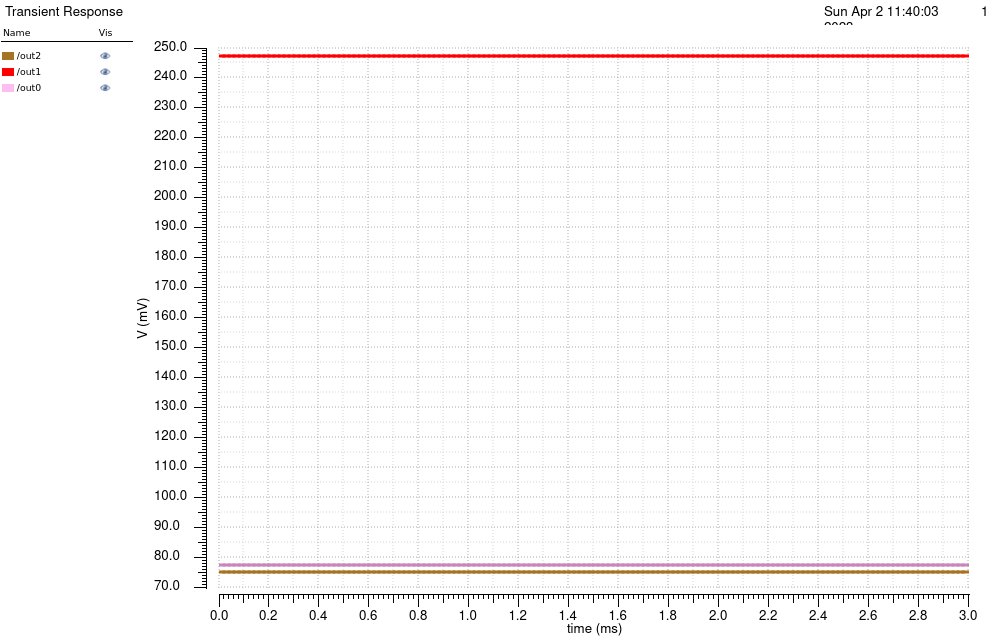

The data file committed next to this chart (first rows):
/out2 X, /out2 Y, /out1 X, /out1 Y, /out0 X, /out0 Y
0, 0.07504, 0, 0.2473, 0, 0.0774
2e-05, 0.07504, 2e-05, 0.2473, 2e-05, 0.0774
4e-05, 0.07504, 4e-05, 0.2473, 4e-05, 0.0774
6.000000000000001e-05, 0.07504, 6.000000000000001e-05, 0.2473, 6.000000000000001e-05, 0.0774
8.000000000000001e-05, 0.07504, 8.000000000000001e-05, 0.2473, 8.000000000000001e-05, 0.0774
0.0001, 0.07504, 0.0001, 0.2473, 0.0001, 0.0774
0.00012, 0.07504, 0.00012, 0.2473, 0.00012, 0.0774
0.00014, 0.07504, 0.00014, 0.2473, 0.00014, 0.0774
0.00016, 0.07504, 0.00016, 0.2473, 0.00016, 0.0774
0.00018, 0.07504, 0.00018, 0.2473, 0.00018, 0.0774
0.0002, 0.07504, 0.0002, 0.2473, 0.0002, 0.0774
0.00022, 0.07504, 0.00022, 0.2473, 0.00022, 0.0774
0.00024, 0.07504, 0.00024, 0.2473, 0.00024, 0.0774
0.00026, 0.07504, 0.00026, 0.2473, 0.00026, 0.0774
0.00028, 0.07504, 0.00028, 0.2473, 0.00028, 0.0774
0.0003, 0.07504, 0.0003, 0.2473, 0.0003, 0.0774
0.00032, 0.07504, 0.00032, 0.2473, 0.00032, 0.0774
0.00034, 0.07504, 0.00034, 0.2473, 0.00034, 0.0774
0.00036, 0.07504, 0.00036, 0.2473, 0.00036, 0.0774
0.00038, 0.07504, 0.00038, 0.2473, 0.00038, 0.0774
0.0004, 0.07504, 0.0004, 0.2473, 0.0004, 0.0774
0.00042, 0.07504, 0.00042, 0.2473, 0.00042, 0.0774
0.00044, 0.07504, 0.00044, 0.2473, 0.00044, 0.0774
0.00046, 0.07504, 0.00046, 0.2473, 0.00046, 0.0774
0.00048, 0.07504, 0.00048, 0.2473, 0.00048, 0.0774
0.0005, 0.07504, 0.0005, 0.2473, 0.0005, 0.0774
0.00052, 0.07504, 0.00052, 0.2473, 0.00052, 0.0774
0.00054, 0.07504, 0.00054, 0.2473, 0.00054, 0.0774
0.00056, 0.07504, 0.00056, 0.2473, 0.00056, 0.0774
0.00058, 0.07504, 0.00058, 0.2473, 0.00058, 0.0774
0.0006, 0.07504, 0.0006, 0.2473, 0.0006, 0.0774
0.00062, 0.07504, 0.00062, 0.2473, 0.00062, 0.0774
0.00064, 0.07504, 0.00064, 0.2473, 0.00064, 0.0774
0.00066, 0.07504, 0.00066, 0.2473, 0.00066, 0.0774
0.00068, 0.07504, 0.00068, 0.2473, 0.00068, 0.0774
0.0007, 0.07504, 0.0007, 0.2473, 0.0007, 0.0774
0.00072, 0.07504, 0.00072, 0.2473, 0.00072, 0.0774
0.00074, 0.07504, 0.00074, 0.2473, 0.00074, 0.0774
0.00076, 0.07504, 0.00076, 0.2473, 0.00076, 0.0774
0.00078, 0.07504, 0.00078, 0.2473, 0.00078, 0.0774
0.0008, 0.07504, 0.0008, 0.2473, 0.0008, 0.0774
0.00082, 0.07504, 0.00082, 0.2473, 0.00082, 0.0774
0.00084, 0.07504, 0.00084, 0.2473, 0.00084, 0.0774
0.00086, 0.07504, 0.00086, 0.2473, 0.00086, 0.0774
0.00088, 0.07504, 0.00088, 0.2473, 0.00088, 0.0774
0.0009, 0.07504, 0.0009, 0.2473, 0.0009, 0.0774
0.00092, 0.07504, 0.00092, 0.2473, 0.00092, 0.0774
0.00094, 0.07504, 0.00094, 0.2473, 0.00094, 0.0774
0.00096, 0.07504, 0.00096, 0.2473, 0.00096, 0.0774
0.00098, 0.07504, 0.00098, 0.2473, 0.00098, 0.0774
0.001, 0.07504, 0.001, 0.2473, 0.001, 0.0774
0.00102, 0.07504, 0.00102, 0.2473, 0.00102, 0.0774
0.00104, 0.07504, 0.00104, 0.2473, 0.00104, 0.0774
0.00106, 0.07504, 0.00106, 0.2473, 0.00106, 0.0774
0.00108, 0.07504, 0.00108, 0.2473, 0.00108, 0.0774
0.0011, 0.07504, 0.0011, 0.2473, 0.0011, 0.0774
0.00112, 0.07504, 0.00112, 0.2473, 0.00112, 0.0774
0.00114, 0.07504, 0.00114, 0.2473, 0.00114, 0.0774
0.00116, 0.07504, 0.00116, 0.2473, 0.00116, 0.0774
0.00118, 0.07504, 0.00118, 0.2473, 0.00118, 0.0774
... 91 more rows
